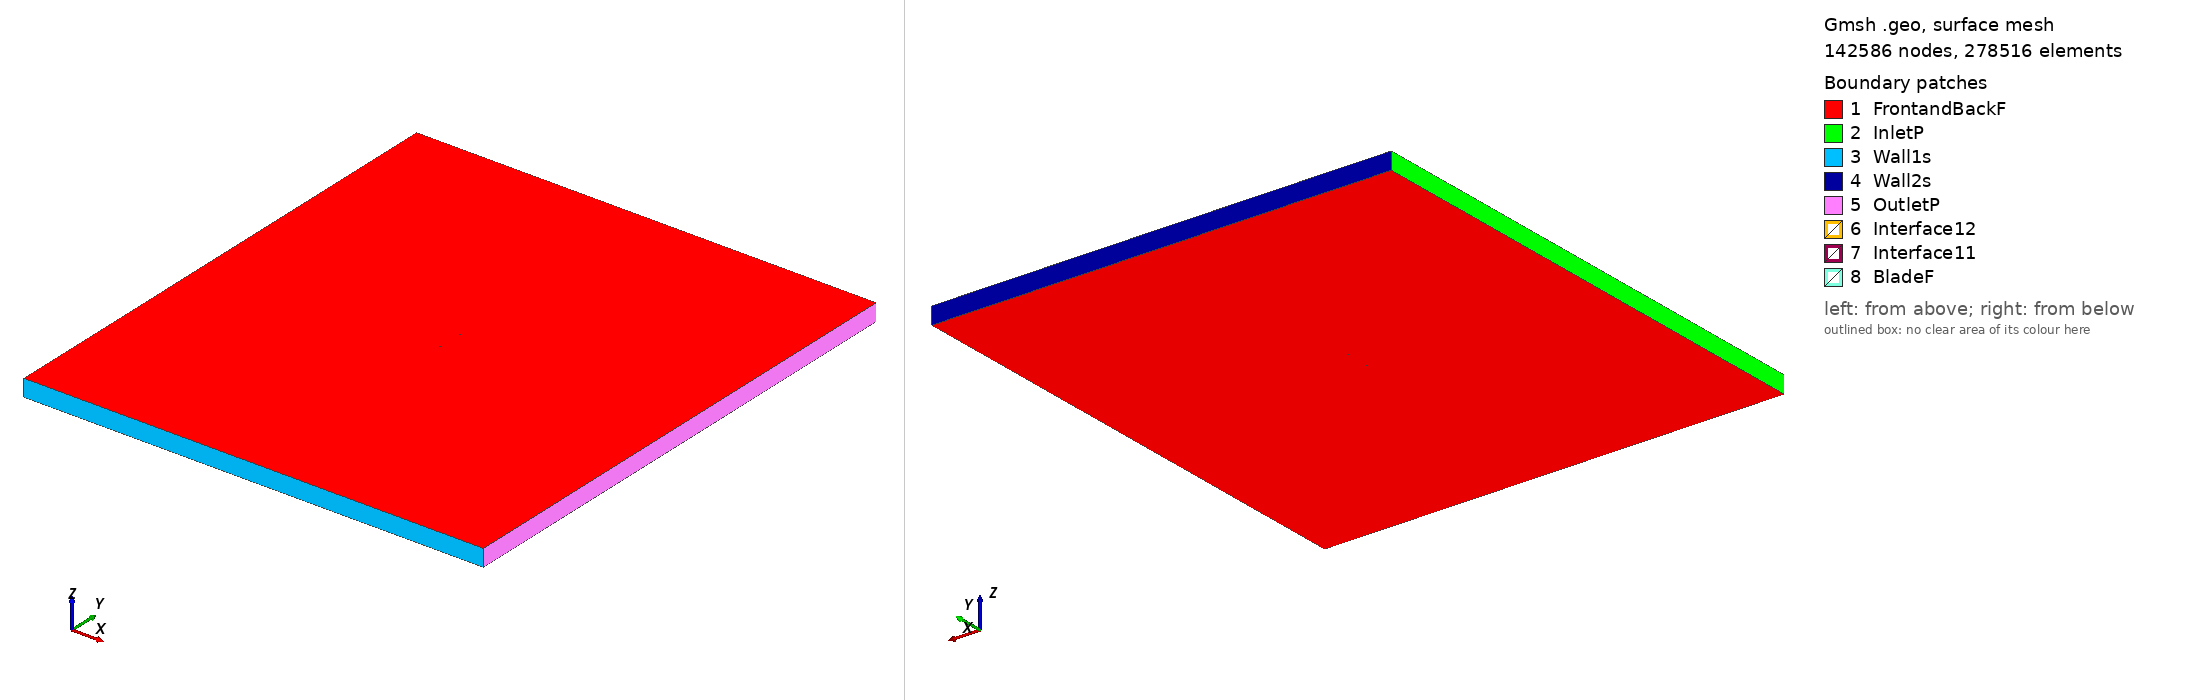

Gmsh geometry script, surface-meshed: 142586 nodes, 278516 surface elements. Boundary patches (legend numbers): 1 FrontandBackF, 2 InletP, 3 Wall1s, 4 Wall2s, 5 OutletP, 6 Interface12, 7 Interface11, 8 BladeF. Left view from above one corner, right view from below the opposite corner. Legend entries are the model's physical surfaces. The drawing asked Gmsh for element sizes between 1% and 20% of the model's largest extent; the script's own settings can give other sizes.

=== hq17_tsr_3.6044_aoa_-4.7099.geo (drawn) ===
SetFactory("OpenCASCADE");

Point(1) = {0.074587, 0.739018, 0, 1.0};
Point(2) = {0.071260, 0.739738, 0, 1.0};
Point(3) = {0.067506, 0.740519, 0, 1.0};
Point(4) = {0.063739, 0.741435, 0, 1.0};
Point(5) = {0.059974, 0.742352, 0, 1.0};
Point(6) = {0.056216, 0.743175, 0, 1.0};
Point(7) = {0.052449, 0.744093, 0, 1.0};
Point(8) = {0.048688, 0.744964, 0, 1.0};
Point(9) = {0.044926, 0.745835, 0, 1.0};
Point(10) = {0.041175, 0.746560, 0, 1.0};
Point(11) = {0.037426, 0.747289, 0, 1.0};
Point(12) = {0.033689, 0.747862, 0, 1.0};
Point(13) = {0.029951, 0.748439, 0, 1.0};
Point(14) = {0.026224, 0.748870, 0, 1.0};
Point(15) = {0.022499, 0.749300, 0, 1.0};
Point(16) = {0.018786, 0.749586, 0, 1.0};
Point(17) = {0.015079, 0.749773, 0, 1.0};
Point(18) = {0.011377, 0.749924, 0, 1.0};
Point(19) = {0.007681, 0.750000, 0, 1.0};
Point(20) = {0.003992, 0.749976, 0, 1.0};
Point(21) = {0.000311, 0.749862, 0, 1.0};
Point(22) = {-0.003363, 0.749669, 0, 1.0};
Point(23) = {-0.007032, 0.749398, 0, 1.0};
Point(24) = {-0.010697, 0.749096, 0, 1.0};
Point(25) = {-0.014352, 0.748685, 0, 1.0};
Point(26) = {-0.018002, 0.748178, 0, 1.0};
Point(27) = {-0.021646, 0.747628, 0, 1.0};
Point(28) = {-0.025283, 0.746988, 0, 1.0};
Point(29) = {-0.029646, 0.746185, 0, 1.0};
Point(30) = {-0.033996, 0.745237, 0, 1.0};
Point(31) = {-0.038336, 0.744161, 0, 1.0};
Point(32) = {-0.042669, 0.743002, 0, 1.0};
Point(33) = {-0.046991, 0.741718, 0, 1.0};
Point(34) = {-0.051299, 0.740246, 0, 1.0};
Point(35) = {-0.055589, 0.738587, 0, 1.0};
Point(36) = {-0.059868, 0.736758, 0, 1.0};
Point(37) = {-0.062703, 0.735343, 0, 1.0};
Point(38) = {-0.065527, 0.733783, 0, 1.0};
Point(39) = {-0.066932, 0.732928, 0, 1.0};
Point(40) = {-0.068338, 0.732075, 0, 1.0};
Point(41) = {-0.069733, 0.731074, 0, 1.0};
Point(42) = {-0.071118, 0.729979, 0, 1.0};
Point(43) = {-0.072484, 0.728633, 0, 1.0};
Point(44) = {-0.073828, 0.727047, 0, 1.0};
Point(45) = {-0.074464, 0.725814, 0, 1.0};
Point(46) = {-0.074747, 0.724757, 0, 1.0};
Point(47) = {-0.074319, 0.724055, 0, 1.0};
Point(48) = {-0.073538, 0.723528, 0, 1.0};
Point(49) = {-0.072030, 0.723125, 0, 1.0};
Point(50) = {-0.070534, 0.722890, 0, 1.0};
Point(51) = {-0.069044, 0.722718, 0, 1.0};
Point(52) = {-0.067557, 0.722597, 0, 1.0};
Point(53) = {-0.066072, 0.722499, 0, 1.0};
Point(54) = {-0.064590, 0.722417, 0, 1.0};
Point(55) = {-0.061634, 0.722362, 0, 1.0};
Point(56) = {-0.058682, 0.722369, 0, 1.0};
Point(57) = {-0.054262, 0.722481, 0, 1.0};
Point(58) = {-0.049849, 0.722656, 0, 1.0};
Point(59) = {-0.045437, 0.722862, 0, 1.0};
Point(60) = {-0.041030, 0.723100, 0, 1.0};
Point(61) = {-0.036620, 0.723337, 0, 1.0};
Point(62) = {-0.032212, 0.723590, 0, 1.0};
Point(63) = {-0.027808, 0.723874, 0, 1.0};
Point(64) = {-0.023403, 0.724159, 0, 1.0};
Point(65) = {-0.019735, 0.724429, 0, 1.0};
Point(66) = {-0.016070, 0.724731, 0, 1.0};
Point(67) = {-0.012403, 0.725022, 0, 1.0};
Point(68) = {-0.008738, 0.725324, 0, 1.0};
Point(69) = {-0.005073, 0.725626, 0, 1.0};
Point(70) = {-0.001408, 0.725939, 0, 1.0};
Point(71) = {0.002253, 0.726288, 0, 1.0};
Point(72) = {0.005911, 0.726679, 0, 1.0};
Point(73) = {0.009568, 0.727095, 0, 1.0};
Point(74) = {0.013223, 0.727522, 0, 1.0};
Point(75) = {0.016875, 0.727980, 0, 1.0};
Point(76) = {0.020527, 0.728454, 0, 1.0};
Point(77) = {0.024174, 0.728975, 0, 1.0};
Point(78) = {0.027821, 0.729496, 0, 1.0};
Point(79) = {0.031464, 0.730079, 0, 1.0};
Point(80) = {0.035103, 0.730693, 0, 1.0};
Point(81) = {0.038738, 0.731354, 0, 1.0};
Point(82) = {0.042368, 0.732078, 0, 1.0};
Point(83) = {0.045992, 0.732896, 0, 1.0};
Point(84) = {0.049618, 0.733674, 0, 1.0};
Point(85) = {0.053235, 0.734563, 0, 1.0};
Point(86) = {0.056859, 0.735380, 0, 1.0};
Point(87) = {0.060481, 0.736194, 0, 1.0};
Point(88) = {0.064122, 0.736788, 0, 1.0};
Point(89) = {0.067783, 0.737160, 0, 1.0};
Point(90) = {0.071454, 0.737384, 0, 1.0};
Point(91) = {0.074712, 0.737489, 0, 1.0};
Point(92) = {-0.074587, -0.739018, 0, 1.0};
Point(93) = {-0.071260, -0.739738, 0, 1.0};
Point(94) = {-0.067506, -0.740519, 0, 1.0};
Point(95) = {-0.063739, -0.741435, 0, 1.0};
Point(96) = {-0.059974, -0.742352, 0, 1.0};
Point(97) = {-0.056216, -0.743175, 0, 1.0};
Point(98) = {-0.052449, -0.744093, 0, 1.0};
Point(99) = {-0.048688, -0.744964, 0, 1.0};
Point(100) = {-0.044926, -0.745835, 0, 1.0};
Point(101) = {-0.041175, -0.746560, 0, 1.0};
Point(102) = {-0.037426, -0.747289, 0, 1.0};
Point(103) = {-0.033689, -0.747862, 0, 1.0};
Point(104) = {-0.029951, -0.748439, 0, 1.0};
Point(105) = {-0.026224, -0.748870, 0, 1.0};
Point(106) = {-0.022499, -0.749300, 0, 1.0};
Point(107) = {-0.018786, -0.749586, 0, 1.0};
Point(108) = {-0.015079, -0.749773, 0, 1.0};
Point(109) = {-0.011377, -0.749924, 0, 1.0};
Point(110) = {-0.007681, -0.750000, 0, 1.0};
Point(111) = {-0.003992, -0.749976, 0, 1.0};
Point(112) = {-0.000311, -0.749862, 0, 1.0};
Point(113) = {0.003363, -0.749669, 0, 1.0};
Point(114) = {0.007032, -0.749398, 0, 1.0};
Point(115) = {0.010697, -0.749096, 0, 1.0};
Point(116) = {0.014352, -0.748685, 0, 1.0};
Point(117) = {0.018002, -0.748178, 0, 1.0};
Point(118) = {0.021646, -0.747628, 0, 1.0};
Point(119) = {0.025283, -0.746988, 0, 1.0};
Point(120) = {0.029646, -0.746185, 0, 1.0};
Point(121) = {0.033996, -0.745237, 0, 1.0};
Point(122) = {0.038336, -0.744161, 0, 1.0};
Point(123) = {0.042669, -0.743002, 0, 1.0};
Point(124) = {0.046991, -0.741718, 0, 1.0};
Point(125) = {0.051299, -0.740246, 0, 1.0};
Point(126) = {0.055589, -0.738587, 0, 1.0};
Point(127) = {0.059868, -0.736758, 0, 1.0};
Point(128) = {0.062703, -0.735343, 0, 1.0};
Point(129) = {0.065527, -0.733783, 0, 1.0};
Point(130) = {0.066932, -0.732928, 0, 1.0};
Point(131) = {0.068338, -0.732075, 0, 1.0};
Point(132) = {0.069733, -0.731074, 0, 1.0};
Point(133) = {0.071118, -0.729979, 0, 1.0};
Point(134) = {0.072484, -0.728633, 0, 1.0};
Point(135) = {0.073828, -0.727047, 0, 1.0};
Point(136) = {0.074464, -0.725814, 0, 1.0};
Point(137) = {0.074747, -0.724757, 0, 1.0};
Point(138) = {0.074319, -0.724055, 0, 1.0};
Point(139) = {0.073538, -0.723528, 0, 1.0};
Point(140) = {0.072030, -0.723125, 0, 1.0};
Point(141) = {0.070534, -0.722890, 0, 1.0};
Point(142) = {0.069044, -0.722718, 0, 1.0};
Point(143) = {0.067557, -0.722597, 0, 1.0};
Point(144) = {0.066072, -0.722499, 0, 1.0};
Point(145) = {0.064590, -0.722417, 0, 1.0};
Point(146) = {0.061634, -0.722362, 0, 1.0};
Point(147) = {0.058682, -0.722369, 0, 1.0};
Point(148) = {0.054262, -0.722481, 0, 1.0};
Point(149) = {0.049849, -0.722656, 0, 1.0};
Point(150) = {0.045437, -0.722862, 0, 1.0};
Point(151) = {0.041030, -0.723100, 0, 1.0};
Point(152) = {0.036620, -0.723337, 0, 1.0};
Point(153) = {0.032212, -0.723590, 0, 1.0};
Point(154) = {0.027808, -0.723874, 0, 1.0};
Point(155) = {0.023403, -0.724159, 0, 1.0};
Point(156) = {0.019735, -0.724429, 0, 1.0};
Point(157) = {0.016070, -0.724731, 0, 1.0};
Point(158) = {0.012403, -0.725022, 0, 1.0};
Point(159) = {0.008738, -0.725324, 0, 1.0};
Point(160) = {0.005073, -0.725626, 0, 1.0};
Point(161) = {0.001408, -0.725939, 0, 1.0};
Point(162) = {-0.002253, -0.726288, 0, 1.0};
Point(163) = {-0.005911, -0.726679, 0, 1.0};
Point(164) = {-0.009568, -0.727095, 0, 1.0};
Point(165) = {-0.013223, -0.727522, 0, 1.0};
Point(166) = {-0.016875, -0.727980, 0, 1.0};
Point(167) = {-0.020527, -0.728454, 0, 1.0};
Point(168) = {-0.024174, -0.728975, 0, 1.0};
Point(169) = {-0.027821, -0.729496, 0, 1.0};
Point(170) = {-0.031464, -0.730079, 0, 1.0};
Point(171) = {-0.035103, -0.730693, 0, 1.0};
Point(172) = {-0.038738, -0.731354, 0, 1.0};
Point(173) = {-0.042368, -0.732078, 0, 1.0};
Point(174) = {-0.045992, -0.732896, 0, 1.0};
Point(175) = {-0.049618, -0.733674, 0, 1.0};
Point(176) = {-0.053235, -0.734563, 0, 1.0};
Point(177) = {-0.056859, -0.735380, 0, 1.0};
Point(178) = {-0.060481, -0.736194, 0, 1.0};
Point(179) = {-0.064122, -0.736788, 0, 1.0};
Point(180) = {-0.067783, -0.737160, 0, 1.0};
Point(181) = {-0.071454, -0.737384, 0, 1.0};
Point(182) = {-0.074712, -0.737489, 0, 1.0};

// Lines: first blade (splines 1-4)
Spline(1) = {1:30};
Spline(2) = {30:61};
Spline(3) = {61:91};
Spline(4) = {91,1};

// Lines: second blade (splines 5-8)
Spline(5) = {92:121};
Spline(6) = {121:152};
Spline(7) = {152:182};
Spline(8) = {182,92};

// Outer domain (points 20001-4 and lines)
Point(183) = {-13.50000000, -15.00000000, 0, 1.0};
Point(184) = {-13.50000000, 15.00000000, 0, 1.0};
Point(185) = {13.50000000, 15.00000000, 0, 1.0};
Point(186) = {13.50000000, -15.00000000, 0, 1.0};
Line(11) = {183, 184};
Line(12) = {184, 185};
Line(13) = {185, 186};
Line(14) = {183, 186};

// Interface (between moving and stationary domain) (circles)
Circle(9) = {0, 0, 0, 0.80000000, 0, 2*Pi};
Circle(10) = {0, 0, 0, 0.80000000, 0, 2*Pi};

// Loops collect Lines/Splines/etc (blade1, blade2, domain, first circle)
Line Loop(1) = {1:4};
Line Loop(2) = {5:8};
Line Loop(3) = {11,12,13,-14};
Line Loop(4) = {9};

// BooleanDifference cuts out the circle/interface from the domain
Plane Surface(1) = {3};
Plane Surface(2) = {4};
BooleanDifference{ Surface{1}; Delete;}{ Surface{2}; Delete;}

// This one cuts out the blades from the inner circle/interface
Line Loop(6) = {10};
Plane Surface(5) = {6};
Plane Surface(6) = {1};
Plane Surface(7) = {2};
BooleanDifference{ Surface{5}; Delete;}{ Surface{6,7}; Delete;}

// extrude to 3rd dimension
Extrude {0, 0, 1} {Surface{1}; Surface{5}; Layers{1}; Recombine;}

// Physical Surfaces are the named boundaries (patches)
Physical Surface("Interface11") = {12};
Physical Surface("Interface12") = {10};

// sides of domain
Physical Surface("InletP") = {6};
Physical Surface("OutletP") = {9};

// top and bottom of domain
Physical Surface("Wall1s") = {7};
Physical Surface("Wall2s") = {8};

// Check FrontandBackF by ensuring there is nothing in the 3rd dimension
Physical Surface("FrontandBackF") = {1,11,5,21};
Physical Surface("BladeF") = {13:20};
Physical Volume("Turbine") = {2};
Physical Volume("Farfield") = {1};

// settings for airfoil boundary layer
Field[1] = BoundaryLayer;
Field[1].EdgesList = {1:8};
Field[1].hwall_n = 1e-3;
Field[1].thickness = 1.5e-2;
Field[1].ratio = 1.05;
Field[1].Quads = 1;
BoundaryLayer Field = 1;

// control points for mesh (blade and interface)
// floor((arc length / 1.5mm)/ 6) -> Transfinite Line
Transfinite Line {1,2,3,5,6,7} = 34 Using Progression 1;
Transfinite Line {4,8} = 2 Using Progression 1;
Transfinite Line {9, 15} = 800 Using Progression 1;

// For more information on gmsh syntax, visit http://gmsh.info/doc/texinfo/gmsh.html
